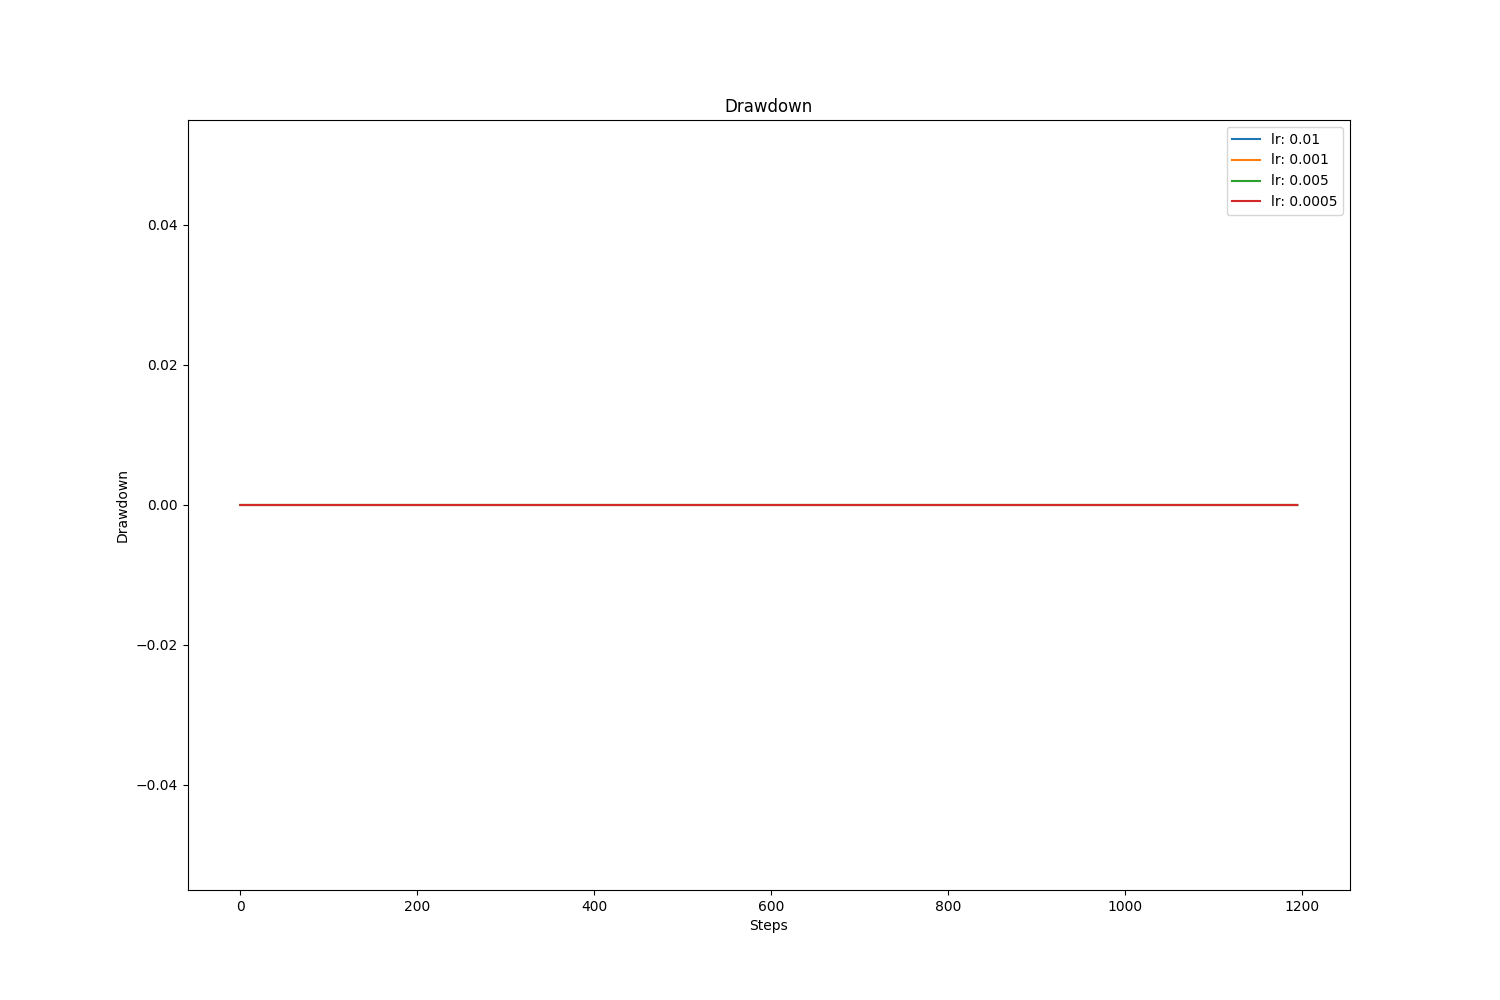

Source data for this figure (header and first rows):
, value, avg, std
lr: 0.01, 0.0, 0.0, 0.0
lr: 0.001, 0.0, 0.0, 0.0
lr: 0.005, 0.0, 0.0, 0.0
lr: 0.0005, 0.0, 0.0, 0.0
